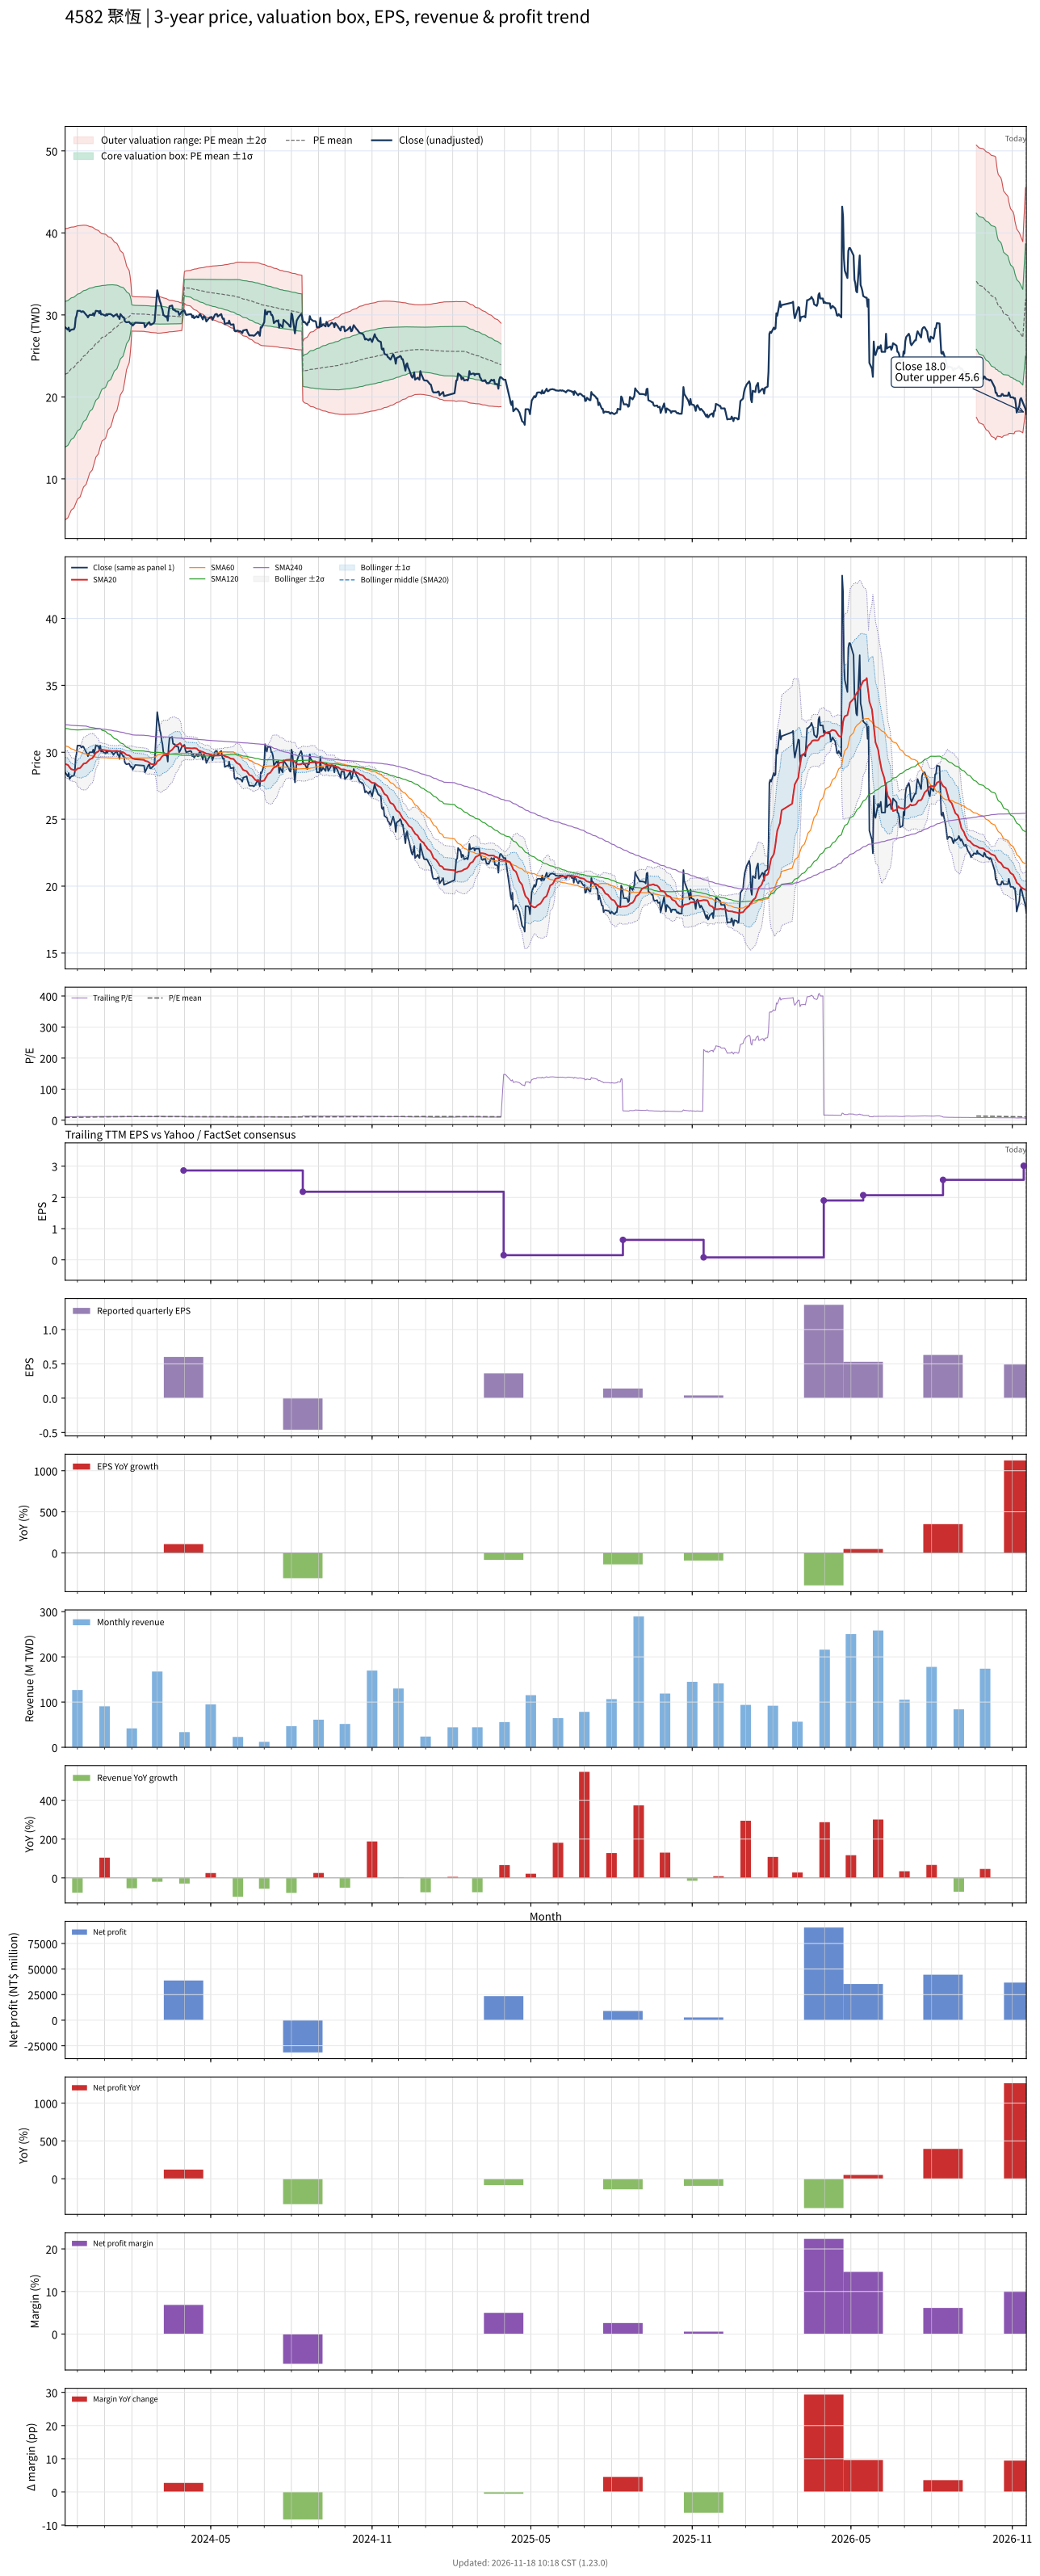

Values plotted in this chart, from the file beside it:
# chart-version: skill-stock-dynamic-val…
date, close, available_date, period_end, eps, ttm_eps, pe, pe_mean, pe_std, price_m2, price_m1, price_mean, price_p1, price_p2, forward_eps, forward_pe, forward_pe_mean, forward_pe_std, forward_price_m2, forward_price_m1, forward_price_mean, forward_price_p1, forward_price_p2, sma20
2023-11-17, 28.5, 2023-08-14, 2023-06-30, -0.35, 2.55, 11.18, 8.928, 3.48, 5.02, 13.89, 22.77, 31.64, 40.52, , , , , , , , , , 29.12
2023-11-20, 28.2, 2023-08-14, 2023-06-30, -0.35, 2.55, 11.06, 8.982, 3.463, 5.24, 14.07, 22.9, 31.73, 40.57, , , , , , , , , , 29.06
2023-11-21, 28.45, 2023-08-14, 2023-06-30, -0.35, 2.55, 11.16, 9.036, 3.446, 5.468, 14.25, 23.04, 31.83, 40.61, , , , , , , , , , 28.98
2023-11-22, 28, 2023-08-14, 2023-06-30, -0.35, 2.55, 10.98, 9.089, 3.426, 5.707, 14.44, 23.18, 31.91, 40.65, , , , , , , , , , 28.88
2023-11-23, 28.1, 2023-08-14, 2023-06-30, -0.35, 2.55, 11.02, 9.143, 3.405, 5.951, 14.63, 23.31, 32, 40.68, , , , , , , , , , 28.8
2023-11-24, 28.2, 2023-08-14, 2023-06-30, -0.35, 2.55, 11.06, 9.197, 3.382, 6.204, 14.83, 23.45, 32.08, 40.7, , , , , , , , , , 28.73
2023-11-27, 28.25, 2023-08-14, 2023-06-30, -0.35, 2.55, 11.08, 9.252, 3.359, 6.459, 15.03, 23.59, 32.16, 40.72, , , , , , , , , , 28.68
2023-11-28, 28.5, 2023-08-14, 2023-06-30, -0.35, 2.55, 11.18, 9.307, 3.336, 6.718, 15.22, 23.73, 32.24, 40.75, , , , , , , , , , 28.64
2023-11-29, 29.6, 2023-08-14, 2023-06-30, -0.35, 2.55, 11.61, 9.365, 3.314, 6.981, 15.43, 23.88, 32.33, 40.78, , , , , , , , , , 28.66
2023-11-30, 29.9, 2023-08-14, 2023-06-30, -0.35, 2.55, 11.73, 9.425, 3.291, 7.248, 15.64, 24.03, 32.43, 40.82, , , , , , , , , , 28.7
2023-12-01, 30.5, 2023-08-14, 2023-06-30, -0.35, 2.55, 11.96, 9.486, 3.269, 7.519, 15.85, 24.19, 32.53, 40.86, , , , , , , , , , 28.78
2023-12-04, 30.5, 2023-08-14, 2023-06-30, -0.35, 2.55, 11.96, 9.548, 3.245, 7.798, 16.07, 24.35, 32.62, 40.9, , , , , , , , , , 28.82
2023-12-05, 30.4, 2023-08-14, 2023-06-30, -0.35, 2.55, 11.92, 9.61, 3.219, 8.09, 16.3, 24.51, 32.71, 40.92, , , , , , , , , , 28.89
2023-12-06, 30.35, 2023-08-14, 2023-06-30, -0.35, 2.55, 11.9, 9.672, 3.19, 8.396, 16.53, 24.66, 32.8, 40.93, , , , , , , , , , 28.98
2023-12-07, 30.45, 2023-08-14, 2023-06-30, -0.35, 2.55, 11.94, 9.735, 3.16, 8.709, 16.77, 24.82, 32.88, 40.94, , , , , , , , , , 29.05
2023-12-08, 30.4, 2023-08-14, 2023-06-30, -0.35, 2.55, 11.92, 9.796, 3.129, 9.021, 17, 24.98, 32.96, 40.94, , , , , , , , , , 29.14
2023-12-11, 30, 2023-08-14, 2023-06-30, -0.35, 2.55, 11.76, 9.857, 3.096, 9.344, 17.24, 25.13, 33.03, 40.93, , , , , , , , , , 29.19
2023-12-12, 29.9, 2023-08-14, 2023-06-30, -0.35, 2.55, 11.73, 9.917, 3.061, 9.677, 17.48, 25.29, 33.09, 40.9, , , , , , , , , , 29.26
2023-12-13, 29.7, 2023-08-14, 2023-06-30, -0.35, 2.55, 11.65, 9.977, 3.024, 10.02, 17.73, 25.44, 33.15, 40.86, , , , , , , , , , 29.32
2023-12-14, 29.9, 2023-08-14, 2023-06-30, -0.35, 2.55, 11.73, 10.04, 2.986, 10.37, 17.98, 25.59, 33.21, 40.82, , , , , , , , , , 29.39
2023-12-15, 30, 2023-08-14, 2023-06-30, -0.35, 2.55, 11.76, 10.1, 2.946, 10.72, 18.24, 25.75, 33.26, 40.77, , , , , , , , , , 29.46
2023-12-18, 30, 2023-08-14, 2023-06-30, -0.35, 2.55, 11.76, 10.16, 2.904, 11.09, 18.5, 25.9, 33.31, 40.71, , , , , , , , , , 29.55
2023-12-19, 30.2, 2023-08-14, 2023-06-30, -0.35, 2.55, 11.84, 10.22, 2.86, 11.47, 18.77, 26.06, 33.35, 40.65, , , , , , , , , , 29.64
2023-12-20, 29.9, 2023-08-14, 2023-06-30, -0.35, 2.55, 11.73, 10.28, 2.814, 11.86, 19.04, 26.21, 33.39, 40.56, , , , , , , , , , 29.74
2023-12-21, 30.2, 2023-08-14, 2023-06-30, -0.35, 2.55, 11.84, 10.34, 2.768, 12.25, 19.31, 26.37, 33.43, 40.48, , , , , , , , , , 29.84
2023-12-22, 30.5, 2023-08-14, 2023-06-30, -0.35, 2.55, 11.96, 10.4, 2.72, 12.65, 19.59, 26.53, 33.46, 40.4, , , , , , , , , , 29.96
2023-12-25, 30.45, 2023-08-14, 2023-06-30, -0.35, 2.55, 11.94, 10.46, 2.669, 13.07, 19.88, 26.68, 33.49, 40.3, , , , , , , , , , 30.07
2023-12-26, 30.2, 2023-08-14, 2023-06-30, -0.35, 2.55, 11.84, 10.53, 2.615, 13.5, 20.17, 26.84, 33.51, 40.18, , , , , , , , , , 30.15
2023-12-27, 30.5, 2023-08-14, 2023-06-30, -0.35, 2.55, 11.96, 10.59, 2.559, 13.95, 20.47, 27, 33.52, 40.05, , , , , , , , , , 30.2
2023-12-28, 30.05, 2023-08-14, 2023-06-30, -0.35, 2.55, 11.78, 10.64, 2.516, 14.3, 20.72, 27.13, 33.55, 39.97, , , , , , , , , , 30.2
2023-12-29, 30.1, 2023-08-14, 2023-06-30, -0.35, 2.55, 11.8, 10.69, 2.479, 14.62, 20.94, 27.26, 33.58, 39.9, , , , , , , , , , 30.18
2024-01-02, 29.9, 2023-08-14, 2023-06-30, -0.35, 2.55, 11.73, 10.74, 2.442, 14.93, 21.16, 27.38, 33.61, 39.84, , , , , , , , , , 30.16
2024-01-03, 30.1, 2023-08-14, 2023-06-30, -0.35, 2.55, 11.8, 10.79, 2.401, 15.26, 21.39, 27.51, 33.63, 39.76, , , , , , , , , , 30.14
2024-01-04, 29.95, 2023-08-14, 2023-06-30, -0.35, 2.55, 11.75, 10.84, 2.357, 15.62, 21.63, 27.64, 33.65, 39.66, , , , , , , , , , 30.12
2024-01-05, 30.1, 2023-08-14, 2023-06-30, -0.35, 2.55, 11.8, 10.89, 2.307, 16.01, 21.89, 27.77, 33.65, 39.54, , , , , , , , , , 30.1
2024-01-08, 30.1, 2023-08-14, 2023-06-30, -0.35, 2.55, 11.8, 10.94, 2.264, 16.35, 22.12, 27.9, 33.67, 39.44, , , , , , , , , , 30.09
2024-01-09, 30, 2023-08-14, 2023-06-30, -0.35, 2.55, 11.76, 10.99, 2.22, 16.7, 22.36, 28.02, 33.68, 39.34, , , , , , , , , , 30.09
2024-01-10, 29.95, 2023-08-14, 2023-06-30, -0.35, 2.55, 11.75, 11.04, 2.169, 17.08, 22.61, 28.14, 33.67, 39.21, , , , , , , , , , 30.09
2024-01-11, 29.8, 2023-08-14, 2023-06-30, -0.35, 2.55, 11.69, 11.09, 2.116, 17.48, 22.87, 28.27, 33.66, 39.06, , , , , , , , , , 30.09
2024-01-12, 29.9, 2023-08-14, 2023-06-30, -0.35, 2.55, 11.73, 11.14, 2.059, 17.9, 23.15, 28.4, 33.64, 38.89, , , , , , , , , , 30.09
2024-01-15, 30.1, 2023-08-14, 2023-06-30, -0.35, 2.55, 11.8, 11.19, 1.998, 18.33, 23.43, 28.52, 33.62, 38.72, , , , , , , , , , 30.1
2024-01-16, 29.8, 2023-08-14, 2023-06-30, -0.35, 2.55, 11.69, 11.24, 1.935, 18.78, 23.72, 28.65, 33.58, 38.52, , , , , , , , , , 30.09
2024-01-17, 29.8, 2023-08-14, 2023-06-30, -0.35, 2.55, 11.69, 11.28, 1.868, 19.25, 24.01, 28.78, 33.54, 38.31, , , , , , , , , , 30.07
2024-01-18, 29.5, 2023-08-14, 2023-06-30, -0.35, 2.55, 11.57, 11.33, 1.796, 19.74, 24.32, 28.9, 33.48, 38.06, , , , , , , , , , 30.05
2024-01-19, 30.1, 2023-08-14, 2023-06-30, -0.35, 2.55, 11.8, 11.38, 1.723, 20.24, 24.63, 29.03, 33.42, 37.82, , , , , , , , , , 30.05
2024-01-22, 29.7, 2023-08-14, 2023-06-30, -0.35, 2.55, 11.65, 11.43, 1.643, 20.78, 24.97, 29.15, 33.34, 37.53, , , , , , , , , , 30
2024-01-23, 29.7, 2023-08-14, 2023-06-30, -0.35, 2.55, 11.65, 11.48, 1.556, 21.35, 25.31, 29.28, 33.25, 37.21, , , , , , , , , , 29.97
2024-01-24, 29.25, 2023-08-14, 2023-06-30, -0.35, 2.55, 11.47, 11.53, 1.461, 21.95, 25.68, 29.4, 33.13, 36.86, , , , , , , , , , 29.92
2024-01-25, 29.15, 2023-08-14, 2023-06-30, -0.35, 2.55, 11.43, 11.58, 1.358, 22.6, 26.06, 29.53, 32.99, 36.45, , , , , , , , , , 29.85
2024-01-26, 29.1, 2023-08-14, 2023-06-30, -0.35, 2.55, 11.41, 11.63, 1.24, 23.33, 26.49, 29.65, 32.81, 35.97, , , , , , , , , , 29.8
2024-01-29, 29.15, 2023-08-14, 2023-06-30, -0.35, 2.55, 11.43, 11.68, 1.105, 24.14, 26.96, 29.78, 32.59, 35.41, , , , , , , , , , 29.76
2024-01-30, 29, 2023-08-14, 2023-06-30, -0.35, 2.55, 11.37, 11.73, 0.9526, 25.04, 27.47, 29.9, 32.33, 34.76, , , , , , , , , , 29.71
2024-01-31, 28.9, 2023-08-14, 2023-06-30, -0.35, 2.55, 11.33, 11.78, 0.7357, 26.28, 28.16, 30.03, 31.91, 33.78, , , , , , , , , , 29.65
2024-02-01, 28.95, 2023-08-14, 2023-06-30, -0.35, 2.55, 11.35, 11.83, 0.4169, 28.04, 29.1, 30.16, 31.23, 32.29, , , , , , , , , , 29.6
2024-02-02, 28.7, 2023-08-14, 2023-06-30, -0.35, 2.55, 11.25, 11.82, 0.4148, 28.02, 29.08, 30.14, 31.19, 32.25, , , , , , , , , , 29.53
2024-02-05, 29.05, 2023-08-14, 2023-06-30, -0.35, 2.55, 11.39, 11.81, 0.4111, 28.01, 29.06, 30.11, 31.16, 32.21, , , , , , , , , , 29.48
2024-02-15, 29, 2023-08-14, 2023-06-30, -0.35, 2.55, 11.37, 11.8, 0.4116, 27.99, 29.04, 30.09, 31.14, 32.19, , , , , , , , , , 29.43
2024-02-16, 28.5, 2023-08-14, 2023-06-30, -0.35, 2.55, 11.18, 11.79, 0.4145, 27.96, 29.02, 30.07, 31.13, 32.19, , , , , , , , , , 29.36
2024-02-19, 28.9, 2023-08-14, 2023-06-30, -0.35, 2.55, 11.33, 11.79, 0.4163, 27.94, 29, 30.06, 31.12, 32.18, , , , , , , , , , 29.31
... 667 more rows
